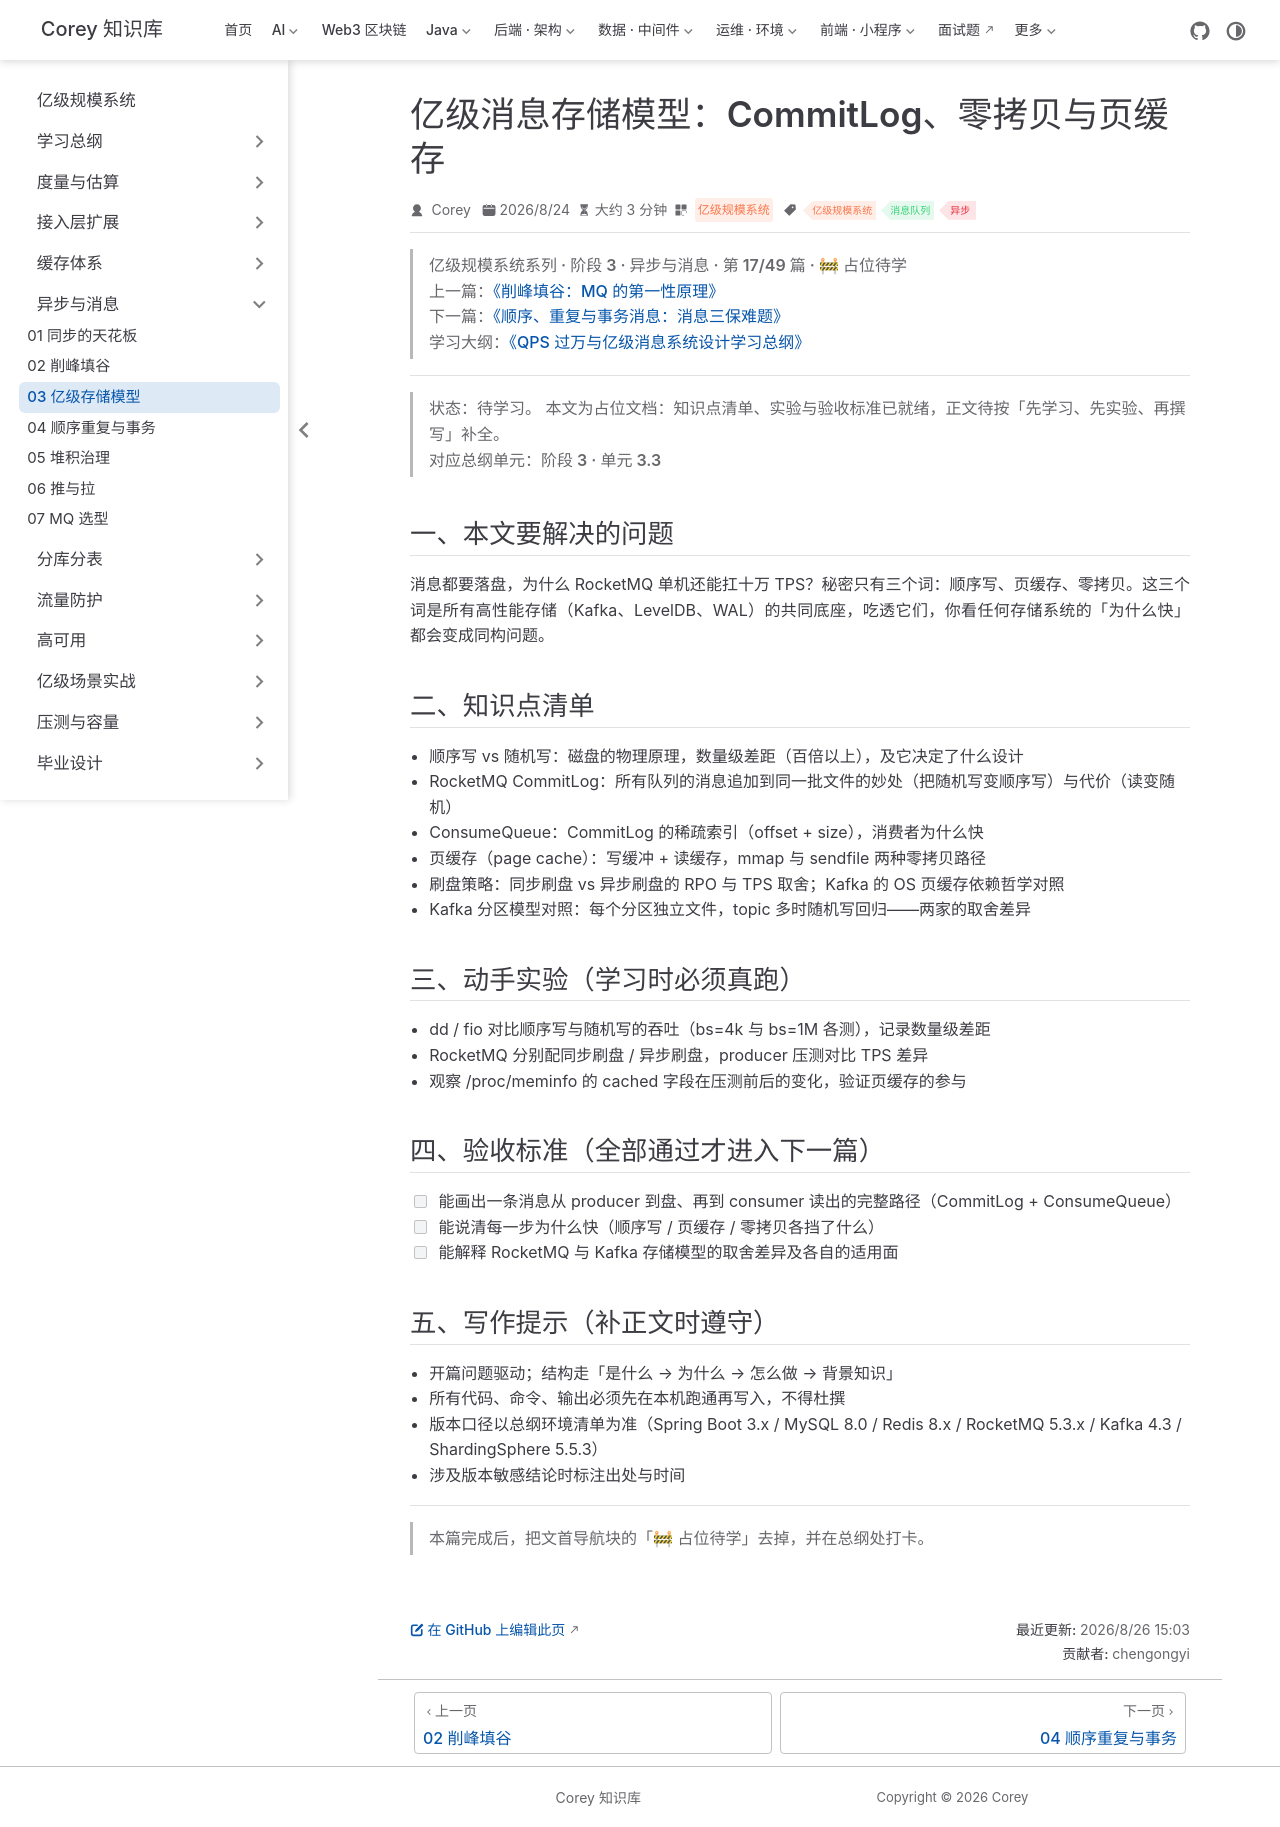

repository: code-corey/code-corey.github.io · page: 亿级规模系统/async/async-03-storage-model.html · generator: jekyll

---
title: "亿级消息存储模型：CommitLog、零拷贝与页缓存"
sidebarGroup: "异步与消息"
shortTitle: "03 亿级存储模型"
order: 17
date: 2026-08-24
category: "亿级规模系统"
tag:
  - "亿级规模系统"
  - "消息队列"
  - "异步"
description: "【占位待学】亿级消息存储模型：CommitLog、零拷贝与页缓存——对应总纲阶段 3 · 单元 3.3。学完本篇应能：能画出一条消息从 producer 到盘、再到 consumer 读出的完整路径（CommitLog + ConsumeQueue）"
---

> **亿级规模系统系列 · 阶段 3 · 异步与消息 · 第 17/49 篇 · 🚧 占位待学**
> 上一篇：[《削峰填谷：MQ 的第一性原理》](/亿级规模系统/async/async-02-peak-shaving)
> 下一篇：[《顺序、重复与事务消息：消息三保难题》](/亿级规模系统/async/async-04-order-idempotent)
> 学习大纲：[《QPS 过万与亿级消息系统设计学习总纲》](/亿级规模系统/roadmap/scale-00-roadmap)

---

> **状态：待学习。** 本文为占位文档：知识点清单、实验与验收标准已就绪，正文待按「先学习、先实验、再撰写」补全。
> 对应总纲单元：**阶段 3 · 单元 3.3**

## 一、本文要解决的问题

消息都要落盘，为什么 RocketMQ 单机还能扛十万 TPS？秘密只有三个词：顺序写、页缓存、零拷贝。这三个词是所有高性能存储（Kafka、LevelDB、WAL）的共同底座，吃透它们，你看任何存储系统的「为什么快」都会变成同构问题。

## 二、知识点清单

- 顺序写 vs 随机写：磁盘的物理原理，数量级差距（百倍以上），及它决定了什么设计
- RocketMQ CommitLog：所有队列的消息追加到同一批文件的妙处（把随机写变顺序写）与代价（读变随机）
- ConsumeQueue：CommitLog 的稀疏索引（offset + size），消费者为什么快
- 页缓存（page cache）：写缓冲 + 读缓存，mmap 与 sendfile 两种零拷贝路径
- 刷盘策略：同步刷盘 vs 异步刷盘的 RPO 与 TPS 取舍；Kafka 的 OS 页缓存依赖哲学对照
- Kafka 分区模型对照：每个分区独立文件，topic 多时随机写回归——两家的取舍差异

## 三、动手实验（学习时必须真跑）

- dd / fio 对比顺序写与随机写的吞吐（bs=4k 与 bs=1M 各测），记录数量级差距
- RocketMQ 分别配同步刷盘 / 异步刷盘，producer 压测对比 TPS 差异
- 观察 /proc/meminfo 的 cached 字段在压测前后的变化，验证页缓存的参与

## 四、验收标准（全部通过才进入下一篇）

- [ ] 能画出一条消息从 producer 到盘、再到 consumer 读出的完整路径（CommitLog + ConsumeQueue）
- [ ] 能说清每一步为什么快（顺序写 / 页缓存 / 零拷贝各挡了什么）
- [ ] 能解释 RocketMQ 与 Kafka 存储模型的取舍差异及各自的适用面

## 五、写作提示（补正文时遵守）

- 开篇问题驱动；结构走「是什么 → 为什么 → 怎么做 → 背景知识」
- 所有代码、命令、输出必须先在本机跑通再写入，不得杜撰
- 版本口径以总纲环境清单为准（Spring Boot 3.x / MySQL 8.0 / Redis 8.x / RocketMQ 5.3.x / Kafka 4.3 / ShardingSphere 5.5.3）
- 涉及版本敏感结论时标注出处与时间

---

> 本篇完成后，把文首导航块的「🚧 占位待学」去掉，并在总纲处打卡。
